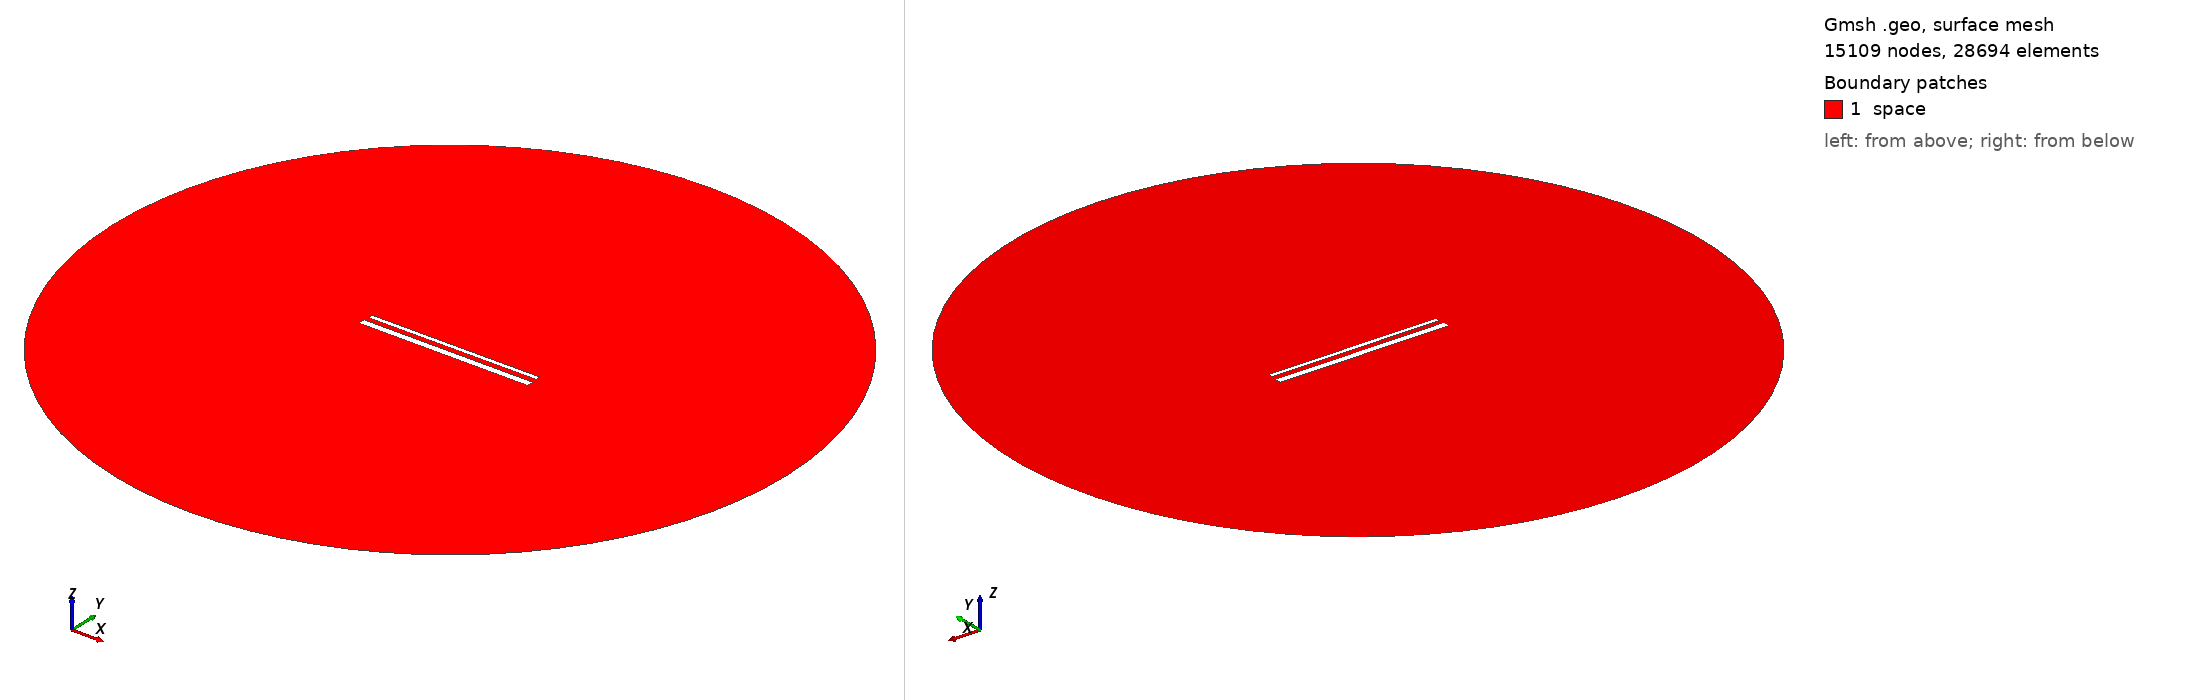

Gmsh geometry script, surface-meshed: 15109 nodes, 28694 surface elements. Boundary patches (legend numbers): 1 space. Left view from above one corner, right view from below the opposite corner. Legend entries are the model's physical surfaces. The drawing asked Gmsh for element sizes between 1% and 20% of the model's largest extent; the script's own settings can give other sizes.

=== 895.geo (drawn) ===
// Set the geometry kernel
SetFactory("OpenCASCADE");

//---------------------------------------
// Rectangles
//---------------------------------------

// Rectangle 1 (top)
Point(1) = {-49.455555555555556, 1.7944444444444443, 0, 1.0};
Point(2) = {49.455555555555556, 1.7944444444444443, 0, 1.0};
Point(3) = {49.455555555555556, 4.705555555555556, 0, 1.0};
Point(4) = {-49.455555555555556, 4.705555555555556, 0, 1.0};

Line(1) = {1, 2};
Line(2) = {2, 3};
Line(3) = {3, 4};
Line(4) = {4, 1};

Line Loop(1) = {1, 2, 3, 4};
Plane Surface(1) = {1};

Rotate { {0, 0, 1}, {0,  1.25,  0}, 0.002 } {
  Surface{1};
}

// Rectangle 2 (bottom)
Point(5) = {-50,-1.25, 0, 1.0};
Point(6) = { 50,-1.25, 0, 1.0};
Point(7) = { 50,-5.25, 0, 1.0};
Point(8) = {-50,-5.25, 0, 1.0};

Line(5) = {5, 6};
Line(6) = {6, 7};
Line(7) = {7, 8};
Line(8) = {8, 5};

Line Loop(2) = {5, 6, 7, 8};
Plane Surface(2) = {2}; 


//---------------------------------------
// Circle
//---------------------------------------

// Define points
Point(9) = {0, 0, 0};        // Center
Point(10) = {200, 0, 0};     // Start point
Point(11) = {0, 200, 0};     // 90 degrees
Point(12) = {-200, 0, 0};    // 180 degrees
Point(13) = {0, -200, 0};    // 270 degrees

// Define circle arcs (each needs start, center, end)
Circle(9) = {10, 9, 11};
Circle(10) = {11, 9, 12};
Circle(11) = {12, 9, 13};
Circle(12) = {13, 9, 10};

// Define curve loop and surface if needed
Curve Loop(3) = {9, 10, 11, 12};
Surface(3) = {3};

// Subtract Rectangles from Circle
BooleanDifference{ Surface{3}; Delete; }{ Surface{1}; Surface{2}; Delete; }

//---------------------------------------
// Transfinite Lines and Surface
//---------------------------------------
r = 7;
Transfinite Line {1, 3} = 50*r Using Progression 1;
Transfinite Line {2, 4} = 2*r Using Progression 1;
Transfinite Line {5, 7} = 50*r Using Progression 1;
Transfinite Line {6, 8} = 2*r Using Progression 1;
Transfinite Line {9, 10, 11, 12} = 20 Using Progression 1;

//---------------------------------------
// Define Physical Groups
//---------------------------------------                

//--- Physical Curves
// Physical groups for boundaries
Physical Line("force_segment", 10) = {1};
Physical Line("upper_plate", 11) = {2, 3, 4};
Physical Line("lower_plate", 12) = {5, 6, 7, 8};
Physical Line("boundary", 20) = {9, 10, 11, 12};

//--- Physical Surfaces
Physical Surface("space", 30) = {3};

//---------------------------------------
// 6. Generate the Mesh
//---------------------------------------
Mesh 2;  // 2D mesh generation
